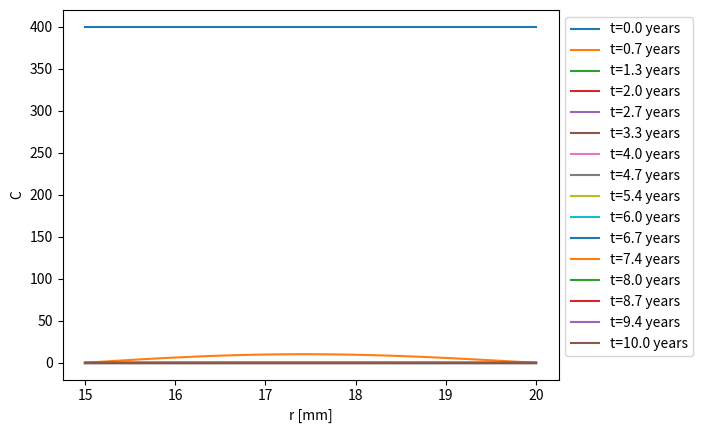
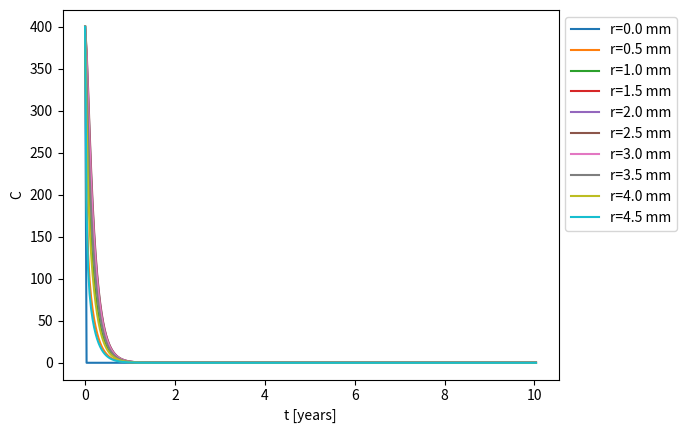
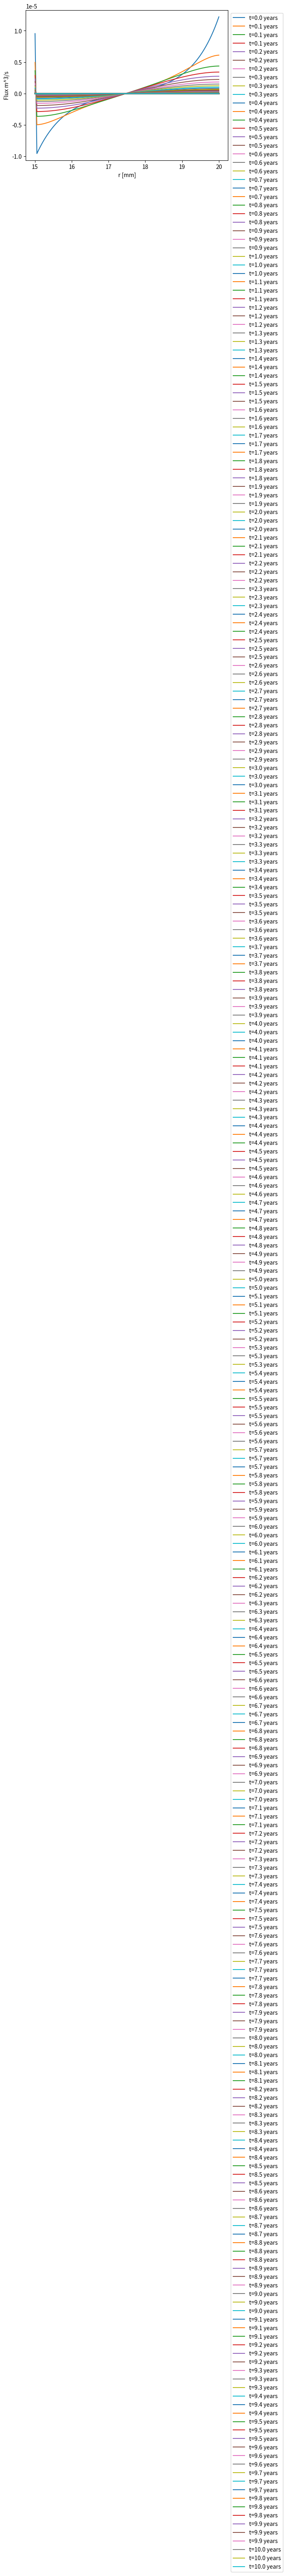
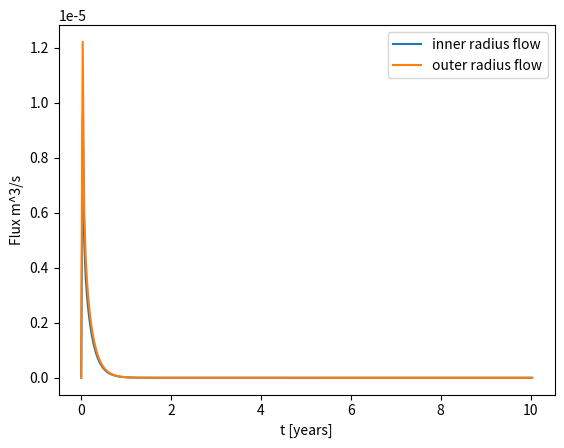
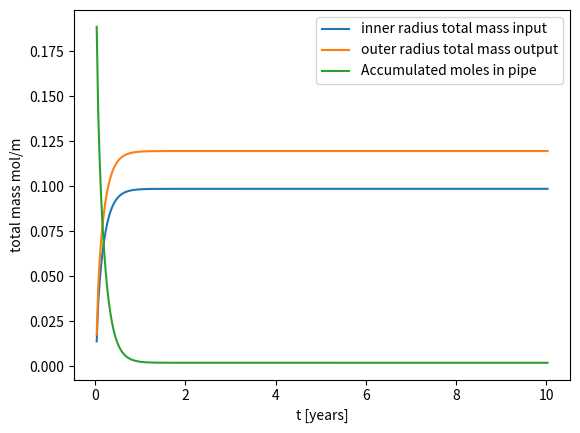
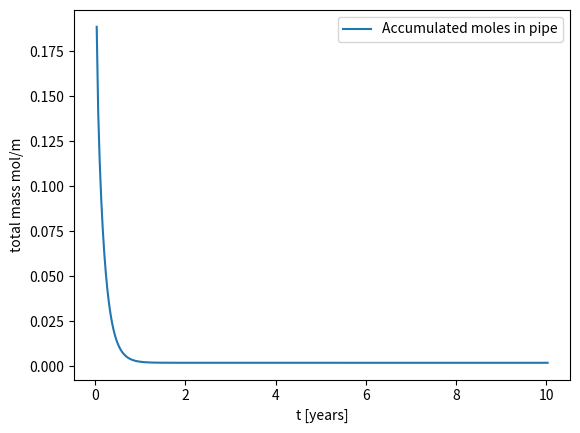

Source code (Python) for these figures, in order:
#!/usr/bin/env python3
# -*- coding: utf-8 -*-
"""
Created on Tue Jul 16 08:19:53 2024
Diffusion cylinder implicit FD constant diffusivity
[redacted]
"""
import numpy as np
import matplotlib.pyplot as plt
from scipy.linalg import solve_banded

Ro=2.0e-2
Ri=Ro-5.0e-3
Cout=0.0
D=1.9e-10
C0=400.0
n=100 #nodes
dr=(Ro-Ri)/(n-1)
#dt=0.083
#S=31536000 # seconds in a year
#S=3600*24*30 #seconds per month
S=3600*24 #seconds per day
t_end=10.0
#nt=int(t_end/dt)
nt=300
dt=t_end/(nt-1)


Cold=np.zeros(n)
C=np.zeros(n)
A=np.zeros((3,n))
rhs=np.zeros(n)
r=np.linspace(Ri,Ro,n)
t=np.linspace(0,nt*dt,nt+1)
H=np.zeros((n,nt+1))
Cflux=np.zeros(n)
Hflux=np.zeros((n,nt+1))
Table_tot_flux=np.zeros((nt,3))
Hfluxout=np.zeros(nt)


def Cbnd_in(t): 
    y=0.0
    return y

Cold[:]=C0
H[:,0]=Cold
Hflux[:,0]=0

for i in range(1,n-1):
    A[1+i-i,i]=-2*S*D/dr**2+S*D/(r[i]*dr)-1/dt
    A[1+i-(i+1),i+1]=S*D/dr**2
    A[1+i-(i-1),i-1]=S*D/dr**2-S*D/(r[i]*dr)
A[1+0-0,0]=1 
A[1+n-1-(n-1),n-1]=1

for j in range(nt):
    time=j*dt
    Cin=Cbnd_in(time)
    for i in range(1,n-1):
        rhs[i]=-Cold[i]/dt
    rhs[0]=Cin
    rhs[n-1]=Cout
    C=solve_banded((1,1),A,rhs)
    for i in range(1,n-1):
        Cflux[i]=-2.0*np.pi*r[i]*D*(C[i]-C[i-1])/dr
    Cflux[0]=-2.0*np.pi*r[0]*D*(C[1]-C[0])/dr*(-1.0) #el -1.0 del vector normal
    Cflux[n-1]=-2.0*np.pi*r[n-1]*D*(C[n-1]-C[n-2])/dr
    H[:,j+1]=C
    Hflux[:,j+1]=Cflux
    Cold[:]=C
    
tot_flux_in=0
tot_flux_out=0
Hfluxout=Hflux[0,:]+Hflux[n-1,:]
tot_acum=C0*np.pi*(Ro**2-Ri**2)

for i in range(nt):
    tot_flux_in+=0.5*(Hflux[0,i]+Hflux[0,i+1])*S*dt
    tot_flux_out+=0.5*(Hflux[n-1,i]+Hflux[n-1,i+1])*S*dt  
    tot_acum+=-0.5*(Hfluxout[i]+Hfluxout[i+1])*S*dt #el - indica salida o desorpcion
#    tot_acum=-(tot_flux_in+tot_flux_out) #el - indica salida o desorpcion
    Table_tot_flux[i,0:3]=[tot_flux_in,tot_flux_out,tot_acum]

#comprobacion de la acumulacion final
C_acum=0
for i in range(n-1):
    C_acum+=0.5*2*np.pi*(r[i]*C[i]+r[i+1]*C[i+1])*dr
        
    

#concentracions vs radio    
plt.figure()
for i in range(0,nt+1,20):
    plt.plot(r*1e3,H[:,i],label=f't={i*dt:.1f} years') 
plt.xlabel('r [mm]')
plt.ylabel('C') 
plt.legend(loc='upper left', bbox_to_anchor=(1, 1))
    
#concentraciones vs tiempo
plt.figure()
for i in range(0,n,10):
    plt.plot(t[:],H[i,:],label=f'r={i*dr*1e3:.1f} mm') 
plt.xlabel('t [years]')
plt.ylabel('C')
plt.legend(loc='upper left', bbox_to_anchor=(1, 1))

#flujos vs radio
plt.figure()
for i in range(1,nt+1,1):
    plt.plot(r*1e3,Hflux[:,i],label=f't={i*dt:.1f} years') 
plt.xlabel('r [mm]')
plt.ylabel('Flux m^3/s') 
plt.legend(loc='upper left', bbox_to_anchor=(1, 1))

#flujos interno y externo
plt.figure()
plt.plot(t,Hflux[0,:],label=f'inner radius flow') 
plt.plot(t,Hflux[n-1,:],label=f'outer radius flow') 
plt.xlabel('t [years]')
plt.ylabel('Flux m^3/s') 
plt.legend(loc='upper right')

#flujos acumulados
plt.figure()
plt.plot(t[1:],Table_tot_flux[:,0],label=f'inner radius total mass input') 
plt.plot(t[1:],Table_tot_flux[:,1],label=f'outer radius total mass output') 
plt.plot(t[1:],Table_tot_flux[:,2],label=f'Accumulated moles in pipe') 
plt.xlabel('t [years]')
plt.ylabel('total mass mol/m') 
plt.legend(loc='upper right') 

#curva de desorpcion
plt.figure()
plt.plot(t[1:],Table_tot_flux[:,2],label=f'Accumulated moles in pipe') 
plt.xlabel('t [years]')
plt.ylabel('total mass mol/m') 
plt.legend(loc='upper right') 

#ejemplo de calculo de perdidas por difusion estacionaria
Perdidas=Hflux[n-1,-1]*22.4*3600*24*365 #moles por año por metro



